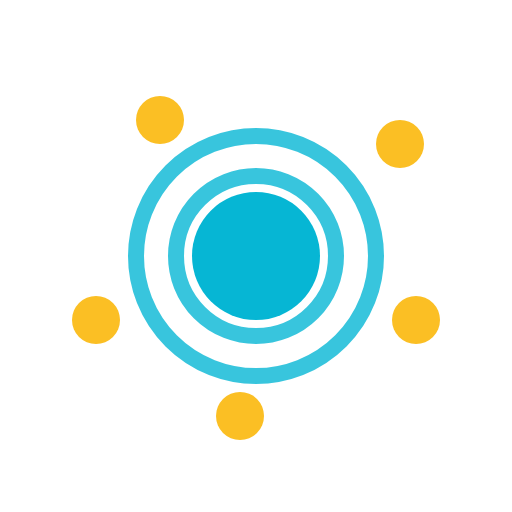
t = 0.00 s
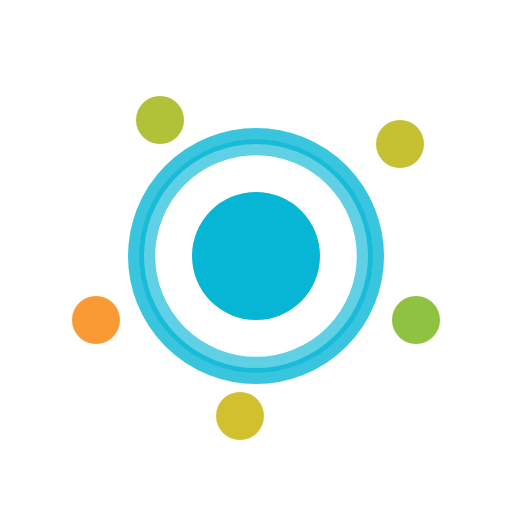
t = 0.60 s
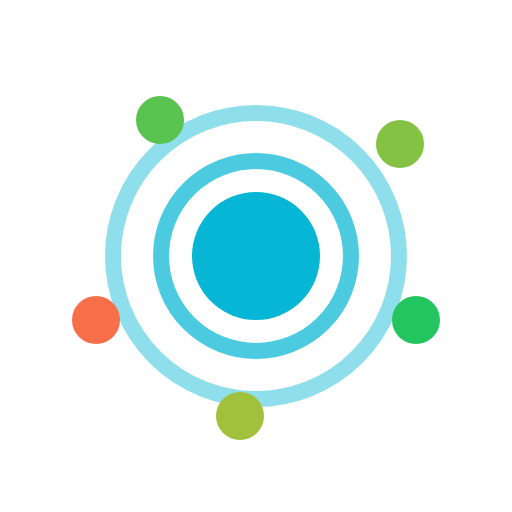
t = 1.31 s
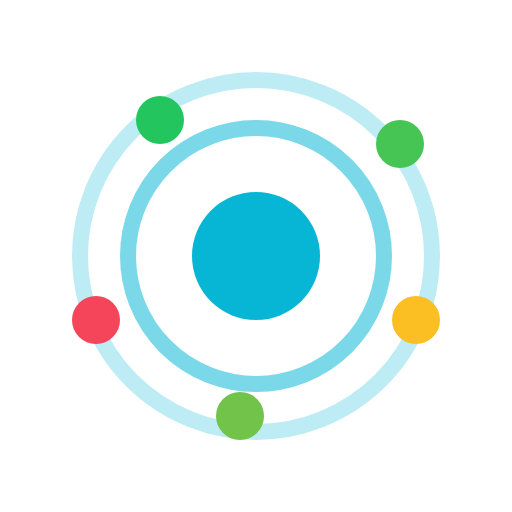
t = 2.00 s
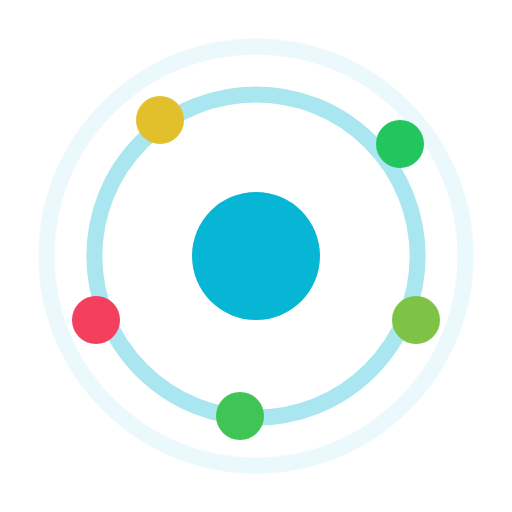
t = 2.70 s
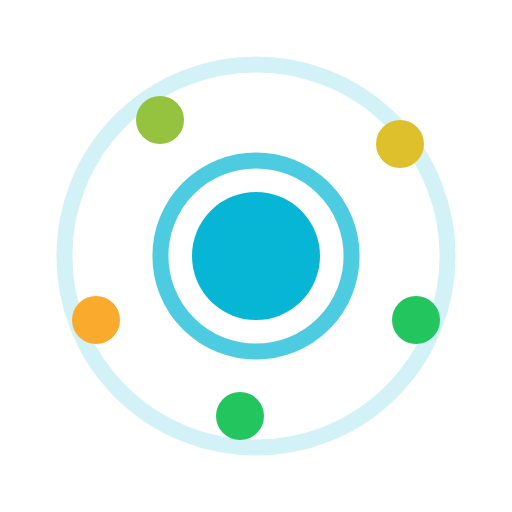
t = 3.33 s

The animated SVG that drew these frames (rendered in a browser with its animation timeline set to each time). Animation: 9 SMIL elements (animate=9); one cycle of 4.00 s, repeats indefinitely.

<svg xmlns="http://www.w3.org/2000/svg" viewBox="0 0 64 64">
  <!-- Background -->
  
  <!-- Central node (origin of update) -->
  <circle cx="32" cy="32" r="8" fill="#06B6D4" />
  
  <!-- Propagation waves (animated) -->
  <circle cx="32" cy="32" r="15" fill="none" stroke="#06B6D4" stroke-width="2" opacity="0.8">
    <animate attributeName="r" from="10" to="28" dur="3s" repeatCount="indefinite" />
    <animate attributeName="opacity" from="0.8" to="0" dur="3s" repeatCount="indefinite" />
  </circle>
  
  <!-- Secondary propagation wave (delayed start) -->
  <circle cx="32" cy="32" r="15" fill="none" stroke="#06B6D4" stroke-width="2" opacity="0.8">
    <animate attributeName="r" from="10" to="28" dur="3s" begin="1s" repeatCount="indefinite" />
    <animate attributeName="opacity" from="0.8" to="0" dur="3s" begin="1s" repeatCount="indefinite" />
  </circle>
  
  <!-- Check points (locations being monitored) -->
  <circle cx="20" cy="15" r="3" fill="#FBBF24">
    <animate attributeName="fill" values="#FBBF24;#22C55E;#22C55E" keyTimes="0;0.7;1" dur="2.5s" repeatCount="indefinite" />
  </circle>
  
  <circle cx="50" cy="18" r="3" fill="#FBBF24">
    <animate attributeName="fill" values="#FBBF24;#22C55E;#22C55E" keyTimes="0;0.8;1" dur="3s" repeatCount="indefinite" />
  </circle>
  
  <circle cx="52" cy="40" r="3" fill="#FBBF24">
    <animate attributeName="fill" values="#FBBF24;#22C55E;#22C55E" keyTimes="0;0.6;1" dur="2s" repeatCount="indefinite" />
  </circle>
  
  <circle cx="30" cy="52" r="3" fill="#FBBF24">
    <animate attributeName="fill" values="#FBBF24;#22C55E;#22C55E" keyTimes="0;0.9;1" dur="3.5s" repeatCount="indefinite" />
  </circle>
  
  <circle cx="12" cy="40" r="3" fill="#FBBF24">
    <animate attributeName="fill" values="#FBBF24;#F43F5E;#F43F5E" keyTimes="0;0.7;1" dur="3s" repeatCount="indefinite" />
  </circle>
</svg>